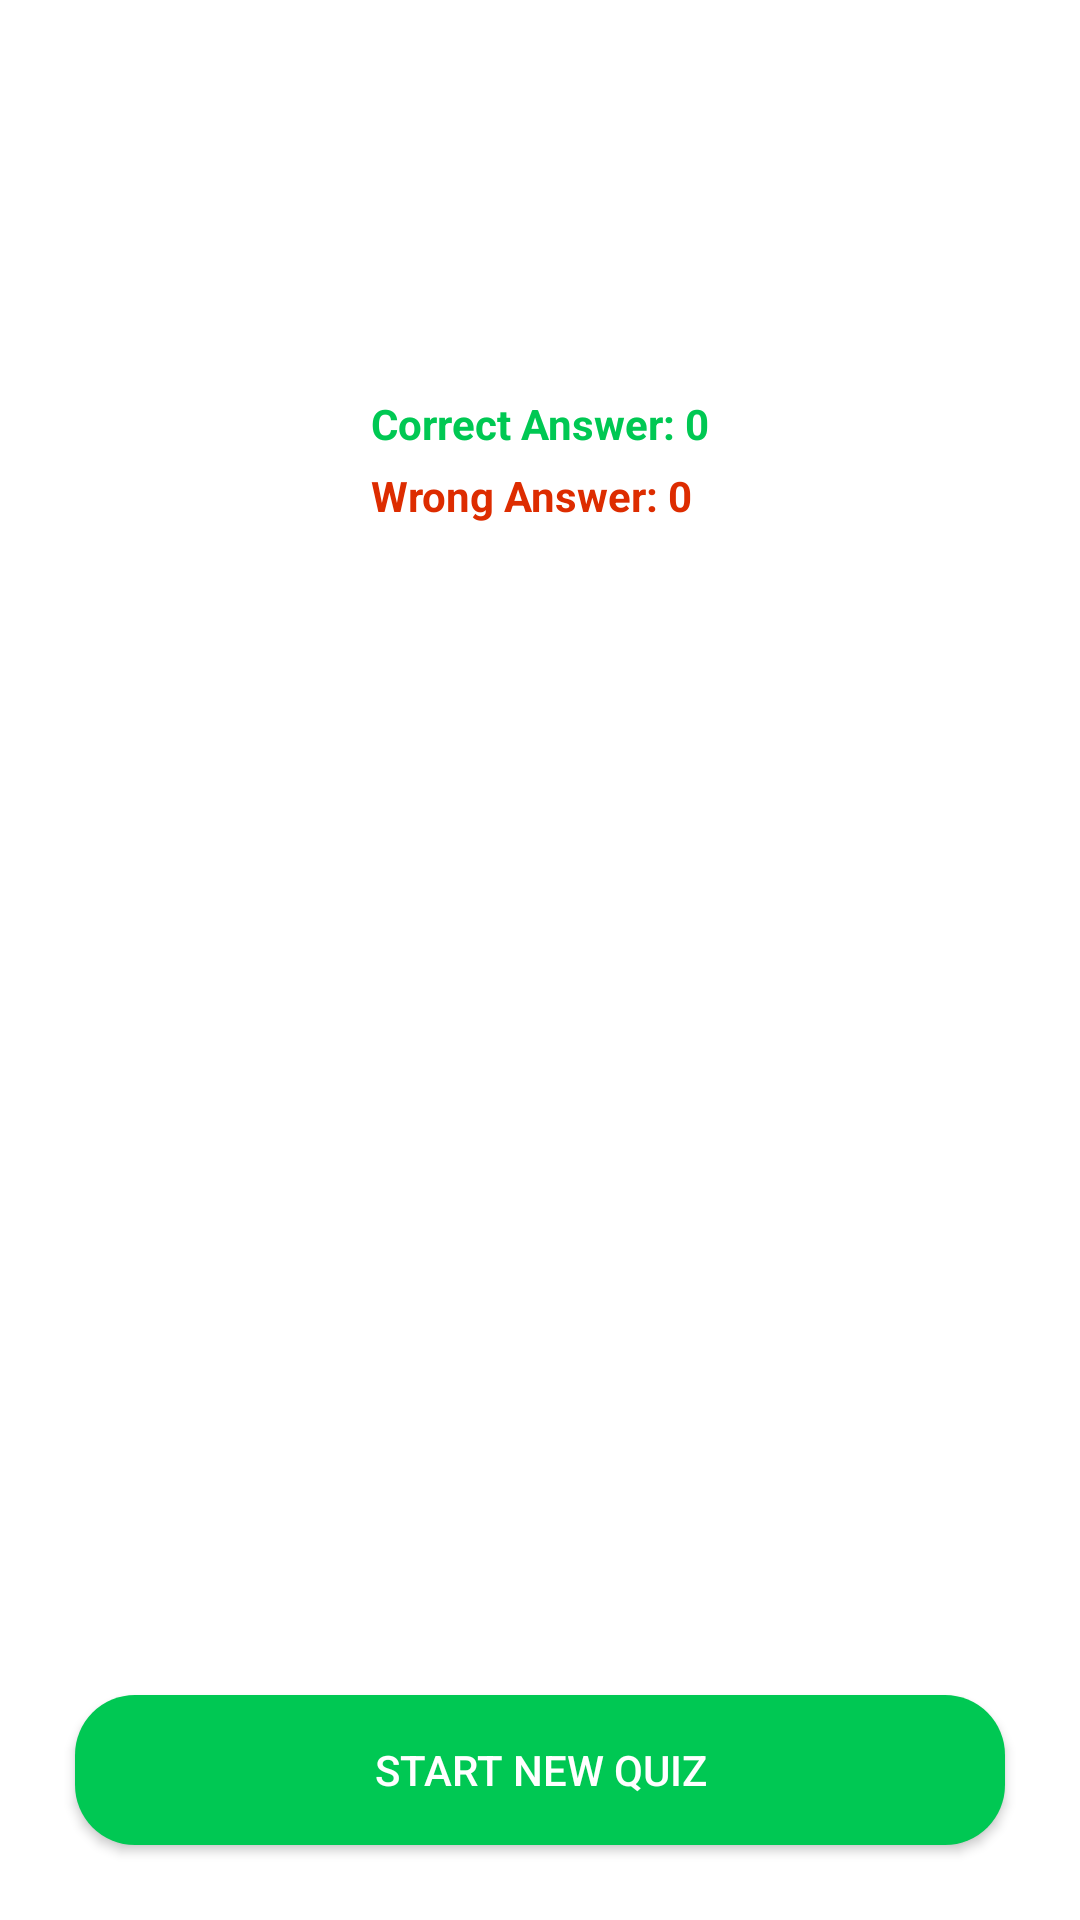

Layout XML and referenced resources for this Android screen:
<!-- AndroidManifest.xml: application theme Theme.QuizApp -->
<!-- res/layout/activity_quiz_results.xml -->
<?xml version="1.0" encoding="utf-8"?>
<RelativeLayout xmlns:android="http://schemas.android.com/apk/res/android"
    xmlns:app="http://schemas.android.com/apk/res-auto"
    xmlns:tools="http://schemas.android.com/tools"
    android:layout_width="match_parent"
    android:layout_height="match_parent"
    android:background="@drawable/background_1"
    tools:context=".QuizResults">

    <ImageView
        android:id="@+id/congratulationsIcon"
        android:layout_width="wrap_content"
        android:layout_height="wrap_content"
        android:layout_marginEnd="10dp"
        android:layout_marginStart="10dp"
        android:layout_marginTop="50dp"
        android:adjustViewBounds="true"
        android:src="@drawable/congratulations"/>
    <TextView
        android:id="@+id/successfulTextView"
        android:layout_width="match_parent"
        android:layout_height="wrap_content"
        android:layout_marginTop="50dp"
        android:gravity="center"
        android:layout_below="@+id/congratulationsIcon"
        android:text="@string/you_ve_successfully_completed_the_quiz"
        android:textColor="@color/white"
        android:textStyle="bold"
        android:textSize="16sp"/>

    <LinearLayout
        android:layout_width ="wrap_content"
        android:layout_height="wrap_content"
        android:layout_centerHorizontal="true"
        android:layout_below="@+id/successfulTextView"
        android:layout_marginTop="10dp"
        android:orientation="vertical">
        <TextView
            android:layout_width="wrap_content"
            android:layout_height="wrap_content"
            android:id="@+id/correctAnswers"
            android:text="@string/correct_answer_0"
            android:textStyle="bold"
            android:textColor="#00C853" />
        <TextView
            android:layout_width="wrap_content"
            android:layout_height="wrap_content"
            android:id="@+id/incorrectAnswer"
            android:textStyle="bold"
            android:layout_marginTop="5dp"
            android:text="@string/wrong_answer_0"
            android:textColor="#DD2C00"/>

    </LinearLayout>

    <androidx.appcompat.widget.AppCompatButton
        android:id="@+id/startNewQuizBtn"
        android:layout_width="match_parent"
        android:layout_height="50dp"
        android:layout_alignParentBottom="true"
        android:layout_marginStart="25dp"
        android:layout_marginTop="25dp"
        android:layout_marginEnd="25dp"
        android:layout_marginBottom="25dp"
        android:background="@drawable/round_back_green20"
        android:text="@string/start_new_quiz"
        android:textColor="@color/white" />

</RelativeLayout>
<!-- resources referenced by this layout -->
<resources>
  <color name="white">#FFFFFFFF</color>
  <!-- drawable round_back_green20 (drawable) -->
  <?xml version="1.0" encoding="utf-8"?>
  <shape xmlns:android="http://schemas.android.com/apk/res/android" android:shape="rectangle">
      <solid android:color="#00C853" />
      <corners android:radius="20dp"/>
  
  
  </shape>
  <string name="correct_answer_0">Correct Answer: 0</string>
  <string name="start_new_quiz">Start New Quiz</string>
  <string name="wrong_answer_0">Wrong Answer: 0</string>
  <string name="you_ve_successfully_completed_the_quiz">You\'ve successfully completed the Quiz</string>
  <style name="Theme.QuizApp" parent="Theme.MaterialComponents.DayNight.NoActionBar">
          
          <item name="colorPrimary">@color/purple_500</item>
          <item name="colorPrimaryVariant">@color/purple_700</item>
          <item name="colorOnPrimary">@color/white</item>
          
          <item name="colorSecondary">@color/teal_200</item>
          <item name="colorSecondaryVariant">@color/teal_700</item>
          <item name="colorOnSecondary">@color/black</item>
          
          <item name="android:statusBarColor">@color/primary</item>
          
      </style>
  <color name="purple_500">#FF6200EE</color>
  <color name="purple_700">#FF3700B3</color>
  <color name="teal_200">#FF03DAC5</color>
  <color name="teal_700">#FF018786</color>
  <color name="black">#FF000000</color>
  <color name="primary">#008577</color>
</resources>
